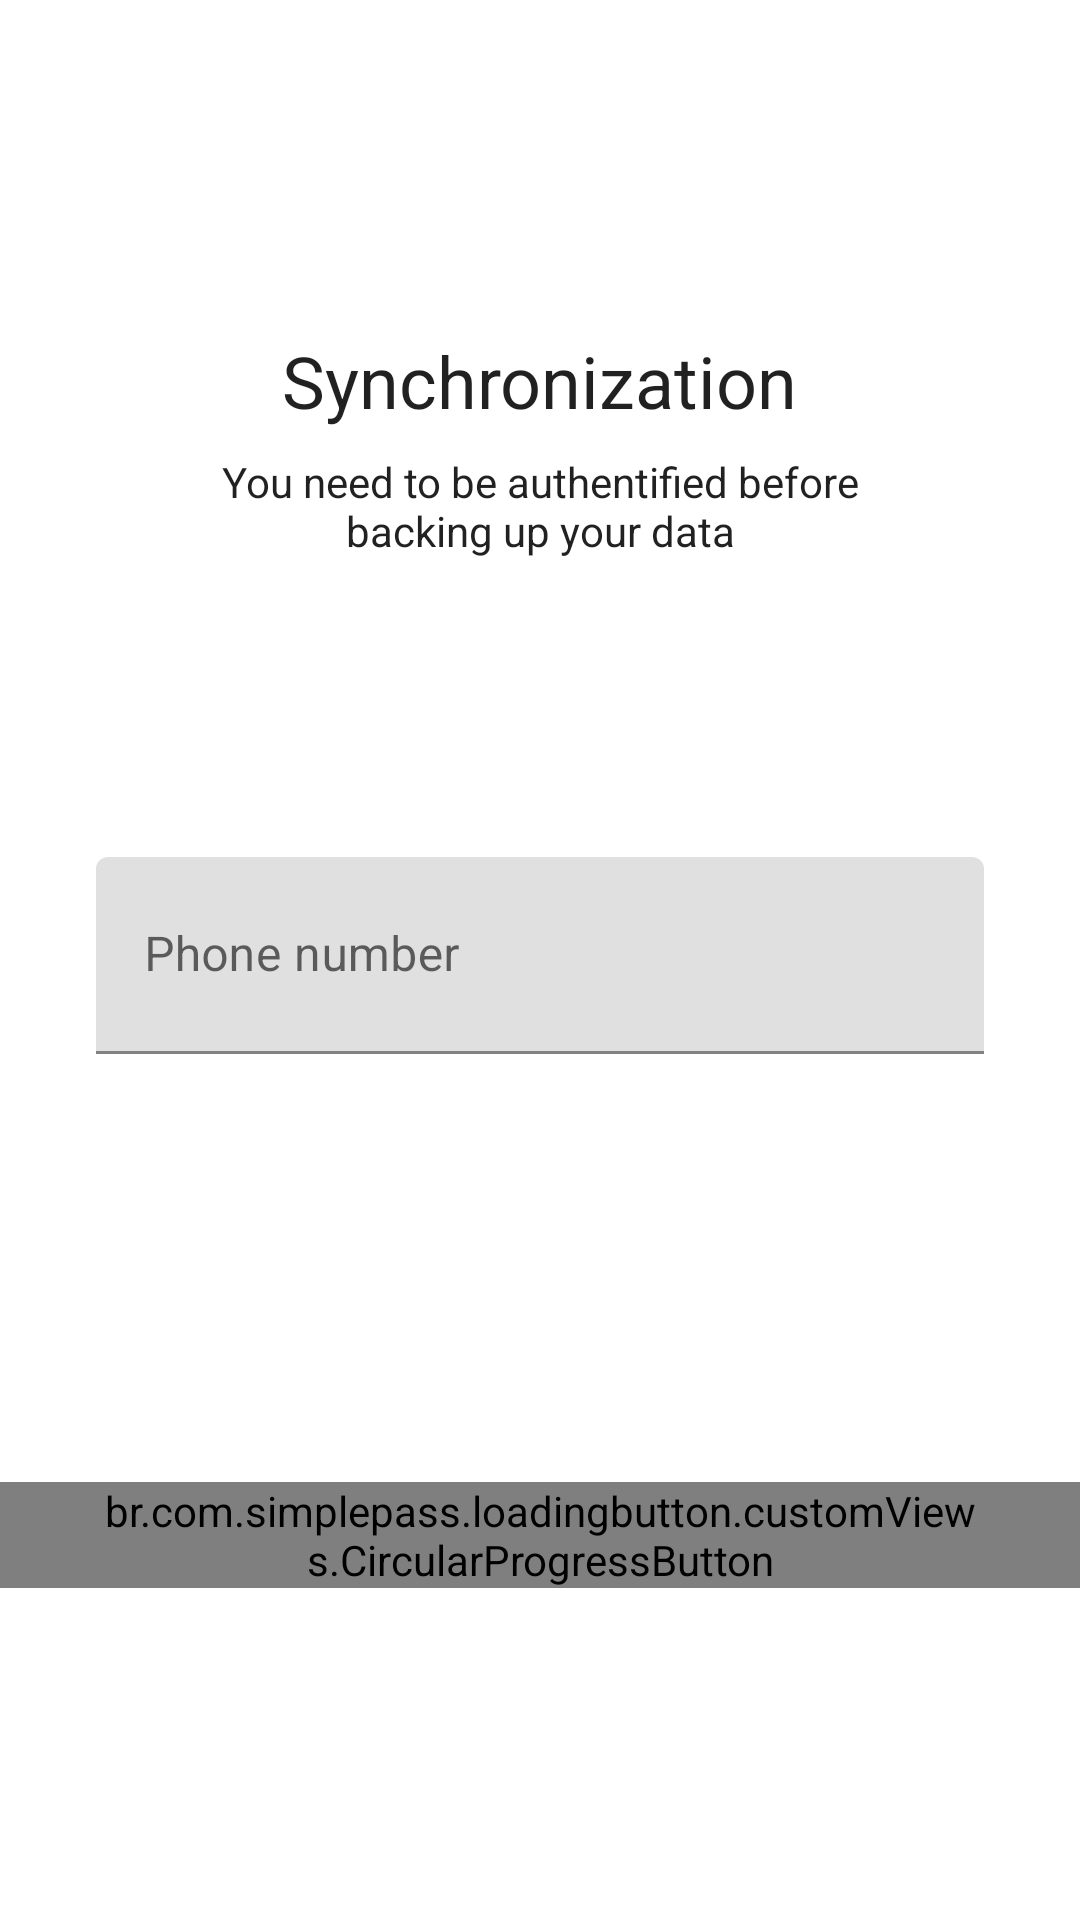

Write the Android layout XML for this screen, with the resource values it uses.
<!-- AndroidManifest.xml: application theme AppTheme.NoActionBar -->
<!-- res/layout/fragment_settingslogin.xml -->
<?xml version="1.0" encoding="utf-8"?>
<layout xmlns:android="http://schemas.android.com/apk/res/android"
    xmlns:app="http://schemas.android.com/apk/res-auto"
    xmlns:tools="http://schemas.android.com/tools">

    <data>

        <variable
            name="hdl"
            type="me.martichou.be.grateful.ui.settings.sync.SettingsLogin" />
    </data>

    <androidx.constraintlayout.widget.ConstraintLayout
        android:id="@+id/linear_sync"
        android:layout_width="match_parent"
        android:layout_height="match_parent"
        tools:context="me.martichou.be.grateful.MainActivity">

        <androidx.appcompat.widget.AppCompatImageView
            android:id="@+id/backBtn"
            android:layout_width="wrap_content"
            android:layout_height="wrap_content"
            android:background="?android:attr/selectableItemBackground"
            android:onClick="@{hdl::back}"
            android:padding="16dp"
            app:layout_constraintStart_toStartOf="parent"
            app:layout_constraintTop_toTopOf="parent"
            app:srcCompat="@drawable/ic_arrow_back_black_24dp"
            app:tint="?android:textColorPrimary" />

        <androidx.appcompat.widget.AppCompatTextView
            android:id="@+id/title_sync"
            android:layout_width="wrap_content"
            android:layout_height="wrap_content"
            android:text="@string/synchronization"
            android:textColor="?android:textColorPrimary"
            android:textSize="24sp"
            app:layout_constraintBottom_toTopOf="@id/phonenumber_til"
            app:layout_constraintEnd_toEndOf="parent"
            app:layout_constraintStart_toStartOf="parent"
            app:layout_constraintTop_toTopOf="parent" />

        <androidx.appcompat.widget.AppCompatTextView
            android:id="@+id/summary_sync"
            android:layout_width="wrap_content"
            android:layout_height="wrap_content"
            android:layout_marginTop="8dp"
            android:lines="2"
            android:text="@string/you_need_to_be_authentified_before_n_backing_up_your_data"
            android:textAlignment="center"
            android:textColor="?android:textColorPrimary"
            app:layout_constraintEnd_toEndOf="parent"
            app:layout_constraintStart_toStartOf="parent"
            app:layout_constraintTop_toBottomOf="@id/title_sync" />

        <com.google.android.material.textfield.TextInputLayout
            android:id="@+id/phonenumber_til"
            android:layout_width="0dp"
            android:layout_height="wrap_content"
            android:layout_margin="32dp"
            app:hintTextAppearance="@style/TextLabel"
            app:layout_constraintBottom_toTopOf="@id/buttonverif"
            app:layout_constraintEnd_toEndOf="parent"
            app:layout_constraintStart_toStartOf="parent"
            app:layout_constraintTop_toBottomOf="@id/title_sync">

            <androidx.appcompat.widget.AppCompatEditText
                android:id="@+id/phoneNumber"
                android:layout_width="match_parent"
                android:layout_height="wrap_content"
                android:hint="@string/phone_number"
                android:inputType="phone"
                android:paddingBottom="20dp"
                android:textColor="?android:textColorPrimary"
                android:textSize="16sp" />

        </com.google.android.material.textfield.TextInputLayout>

        <br.com.simplepass.loadingbutton.customViews.CircularProgressButton
            android:id="@+id/buttonverif"
            android:layout_width="wrap_content"
            android:layout_height="wrap_content"
            android:layout_marginLeft="18dp"
            android:layout_marginRight="18dp"
            android:background="@drawable/round"
            android:onClick="@{hdl::btnClick}"
            android:paddingStart="32dp"
            android:paddingEnd="32dp"
            android:tag="firststep"
            android:text="@string/send_code"
            android:textColor="@color/white"
            app:finalCornerAngle="50dp"
            app:initialCornerAngle="0dp"
            app:layout_constraintBottom_toBottomOf="parent"
            app:layout_constraintEnd_toEndOf="parent"
            app:layout_constraintStart_toStartOf="parent"
            app:layout_constraintTop_toBottomOf="@id/phonenumber_til"
            app:spinning_bar_color="@color/white"
            app:spinning_bar_padding="8dp"
            app:spinning_bar_width="4dp" />

    </androidx.constraintlayout.widget.ConstraintLayout>

</layout>
<!-- resources referenced by this layout -->
<resources>
  <color name="white">#FFF</color>
  <!-- drawable round (drawable) -->
  <?xml version="1.0" encoding="utf-8"?>
  <shape xmlns:android="http://schemas.android.com/apk/res/android"
      android:padding="5dp"
      android:shape="rectangle">
      <solid android:color="#32739E" /> 
      <corners
          android:bottomLeftRadius="50dp"
          android:bottomRightRadius="50dp"
          android:topLeftRadius="50dp"
          android:topRightRadius="50dp" />
  </shape>
  <string name="phone_number">Phone number</string>
  <string name="send_code">Send code</string>
  <string name="synchronization">Synchronization</string>
  <string name="you_need_to_be_authentified_before_n_backing_up_your_data">You need to be authentified before\nbacking up your data</string>
  <style name="TextLabel" parent="TextAppearance.Design.Hint">
          <item name="android:textSize">12sp</item>
      </style>
  <style name="AppTheme.NoActionBar">
          <item name="windowActionBar">false</item>
          <item name="windowNoTitle">true</item>
      </style>
</resources>
